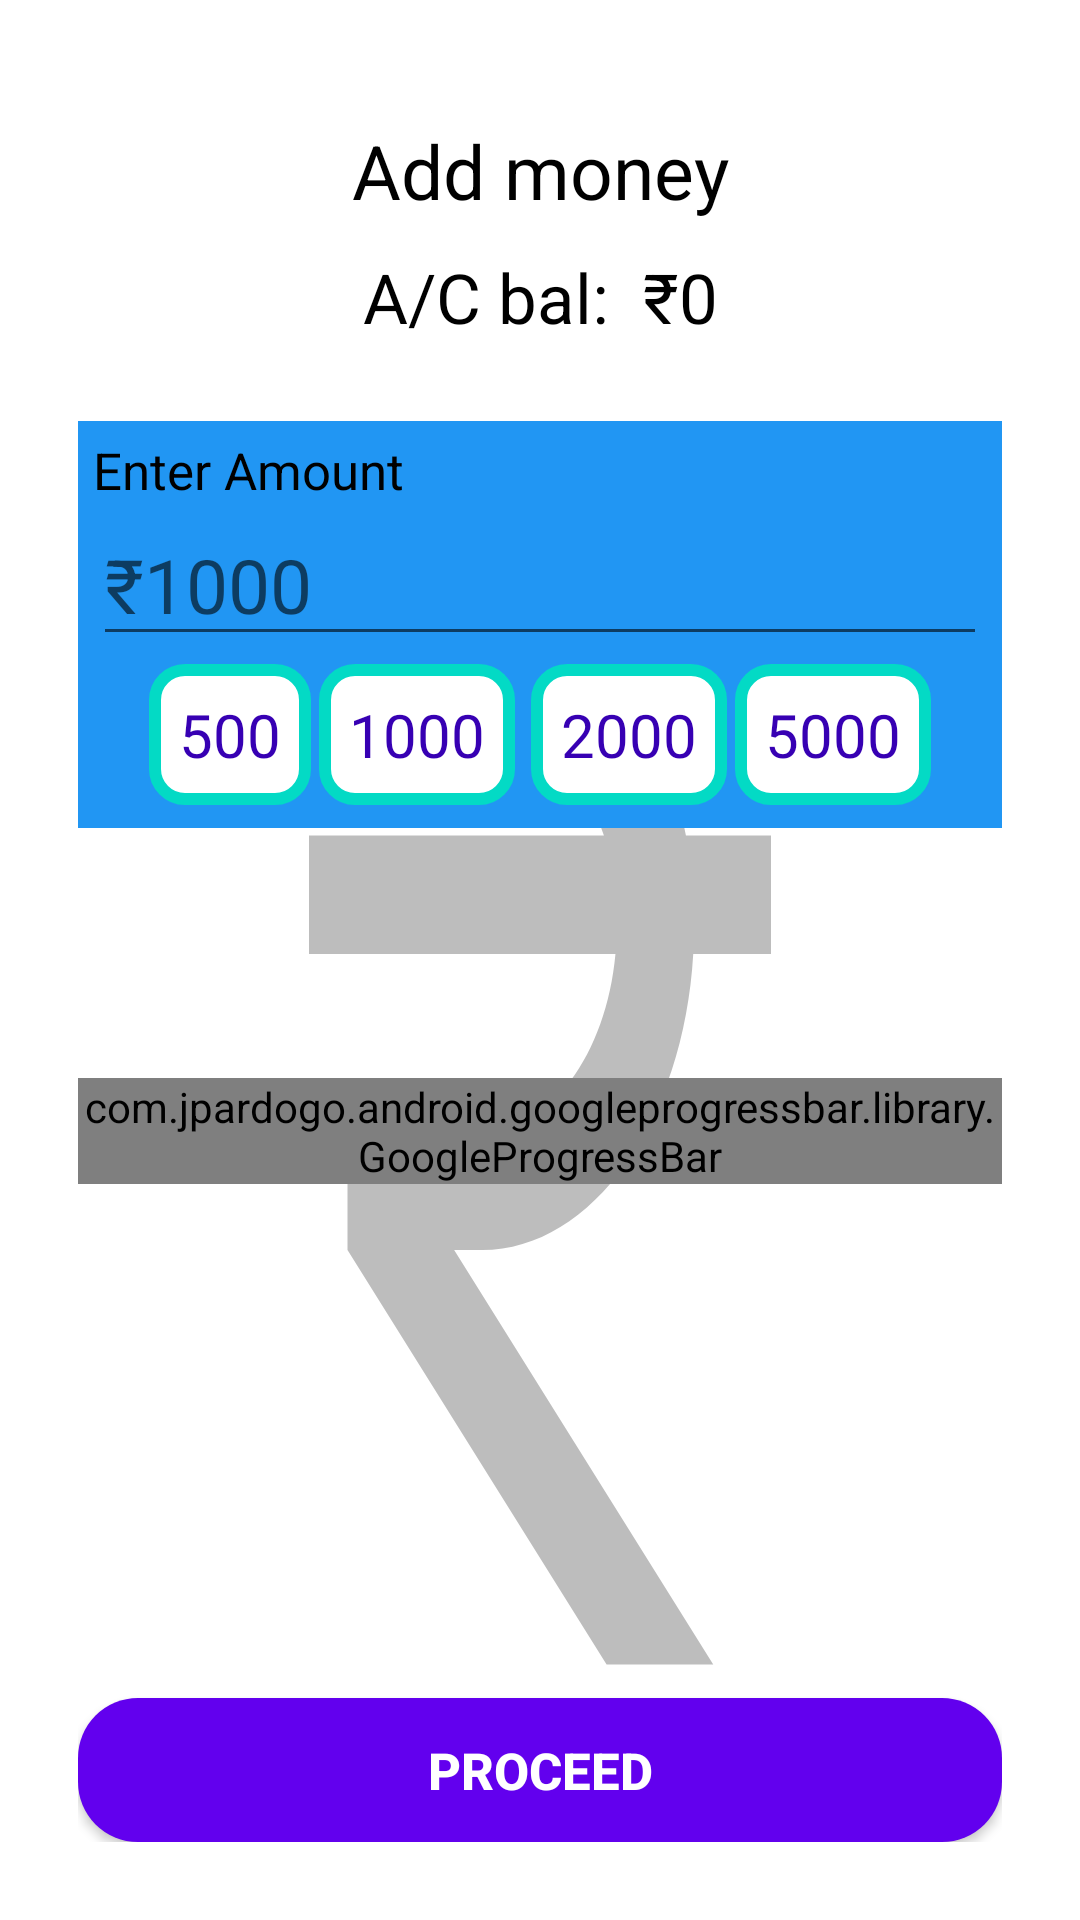

Layout XML and referenced resources for this Android screen:
<!-- AndroidManifest.xml: application theme Theme.ATM -->
<!-- res/layout/activity_deposit.xml -->
<?xml version="1.0" encoding="utf-8"?>
<androidx.constraintlayout.widget.ConstraintLayout xmlns:android="http://schemas.android.com/apk/res/android"
    xmlns:gbp="http://schemas.android.com/apk/res-auto"
    xmlns:tools="http://schemas.android.com/tools"
    android:layout_width="match_parent"
    android:layout_height="match_parent"
    android:background="@color/white"
    android:paddingTop="40dp"
    tools:context=".Deposit">

    <LinearLayout
        android:layout_width="match_parent"
        android:layout_height="match_parent"
        android:orientation="vertical">

        <TextView
            android:layout_width="match_parent"
            android:layout_height="wrap_content"
            android:text="Add money"
            android:textAlignment="center"
            android:textColor="@color/black"
            android:textSize="25sp" />

        <TextView
            android:id="@+id/txtCurrentAccountBalance"
            android:layout_width="match_parent"
            android:layout_height="wrap_content"
            android:layout_marginTop="10dp"
            android:text="A/C bal:  ₹0"
            android:textAlignment="center"
            android:textColor="@color/black"
            android:textSize="23sp" />

        <RelativeLayout
            android:layout_width="match_parent"
            android:layout_height="match_parent"
            android:layout_margin="26dp"
            android:background="@drawable/ic_baseline_currency_rupee_24"
            android:orientation="vertical">

            <com.jpardogo.android.googleprogressbar.library.GoogleProgressBar
                android:id="@+id/dipositPageProgressBar"
                android:layout_width="wrap_content"
                android:layout_height="wrap_content"
                android:layout_centerInParent="true"
                gbp:type="chrome_floating_circles" />

            <LinearLayout
                android:layout_width="match_parent"
                android:layout_height="wrap_content"
                android:background="#2196F3"
                android:orientation="vertical"
                android:padding="5dp">

                <TextView
                    android:id="@+id/txtDipositAmount"
                    android:layout_width="match_parent"
                    android:layout_height="wrap_content"
                    android:text="Enter Amount"
                    android:textColor="@color/black"
                    android:textSize="17sp" />

                <EditText
                    android:id="@+id/txtEnterAmount"
                    android:layout_width="match_parent"
                    android:layout_height="wrap_content"
                    android:layout_below="@id/txtDipositAmount"
                    android:hint="₹1000"
                    android:inputType="number"
                    android:text=""
                    android:textColor="@color/black"
                    android:textSize="25sp" />

                <LinearLayout
                    android:id="@+id/recomend"
                    android:layout_width="match_parent"
                    android:layout_height="wrap_content"
                    android:layout_below="@id/txtEnterAmount"
                    android:gravity="center"
                    android:orientation="horizontal">

                    <TextView
                        android:id="@+id/btn500"
                        android:layout_width="wrap_content"
                        android:layout_height="wrap_content"
                        android:background="@drawable/recomand_amount_background"
                        android:padding="10dp"
                        android:text="500"
                        android:textColor="@color/purple_700"
                        android:textSize="20sp" />

                    <TextView
                        android:id="@+id/btn1000"
                        android:layout_width="wrap_content"
                        android:layout_height="wrap_content"
                        android:layout_margin="2.5dp"
                        android:background="@drawable/recomand_amount_background"
                        android:padding="10dp"
                        android:text="1000"
                        android:textColor="@color/purple_700"
                        android:textSize="20sp" />

                    <TextView
                        android:id="@+id/btn2000"
                        android:layout_width="wrap_content"
                        android:layout_height="wrap_content"
                        android:layout_margin="2.5dp"
                        android:background="@drawable/recomand_amount_background"
                        android:padding="10dp"
                        android:text="2000"
                        android:textColor="@color/purple_700"
                        android:textSize="20sp" />

                    <TextView
                        android:id="@+id/btn5000"
                        android:layout_width="wrap_content"
                        android:layout_height="wrap_content"
                        android:background="@drawable/recomand_amount_background"
                        android:padding="10dp"
                        android:text="5000"
                        android:textColor="@color/purple_700"
                        android:textSize="20sp" />

                </LinearLayout>
            </LinearLayout>

            <Button
                android:id="@+id/btnProceed"
                android:layout_width="match_parent"
                android:layout_height="wrap_content"
                android:layout_alignParentBottom="true"
                android:background="@drawable/btn_background"
                android:text="Proceed"
                android:textColor="@color/white"
                android:textSize="17sp"
                android:textStyle="bold" />

        </RelativeLayout>
    </LinearLayout>

</androidx.constraintlayout.widget.ConstraintLayout>
<!-- resources referenced by this layout -->
<resources>
  <color name="black">#FF000000</color>
  <color name="purple_700">#FF3700B3</color>
  <color name="white">#FFFFFFFF</color>
  <!-- drawable btn_background (drawable) -->
  <?xml version="1.0" encoding="utf-8"?>
  <shape xmlns:android="http://schemas.android.com/apk/res/android">
  
      <solid
          android:color="@color/purple_500"/>
      <corners
          android:radius="20dp"/>
  
  
  </shape>
  <!-- drawable ic_baseline_currency_rupee_24 (drawable) -->
  <vector android:alpha="0.26" android:height="24dp"
      android:tint="#000000" android:viewportHeight="24"
      android:viewportWidth="24" android:width="24dp" xmlns:android="http://schemas.android.com/apk/res/android">
      <path android:fillColor="@android:color/white" android:pathData="M13.66,7C13.1,5.82 11.9,5 10.5,5L6,5V3h12v2l-3.26,0c0.48,0.58 0.84,1.26 1.05,2L18,7v2l-2.02,0c-0.25,2.8 -2.61,5 -5.48,5H9.77l6.73,7h-2.77L7,14v-2h3.5c1.76,0 3.22,-1.3 3.46,-3L6,9V7L13.66,7z"/>
  </vector>
  <!-- drawable recomand_amount_background (drawable) -->
  <?xml version="1.0" encoding="utf-8"?>
  <shape xmlns:android="http://schemas.android.com/apk/res/android">
  <stroke
      android:color="@color/teal_200"
      android:width="4dp"
      />
      <solid
          android:color="@color/white"
          />
      <corners
  android:radius="10dp"
          />
  </shape>
  <style name="Theme.ATM" parent="Theme.AppCompat.DayNight.NoActionBar">
          
          <item name="colorPrimary">@color/purple_500</item>
          <item name="colorPrimaryVariant">@color/purple_700</item>
          <item name="colorOnPrimary">@color/white</item>
          
          <item name="colorSecondary">#03FA0D</item>
          <item name="colorSecondaryVariant">#03FA0D</item>
          <item name="colorOnSecondary">@color/black</item>
          
          <item name="android:statusBarColor" tools:targetApi="l">?attr/colorPrimaryVariant</item>
          
      </style>
  <color name="purple_500">#FF6200EE</color>
  <color name="teal_200">#FF03DAC5</color>
</resources>
